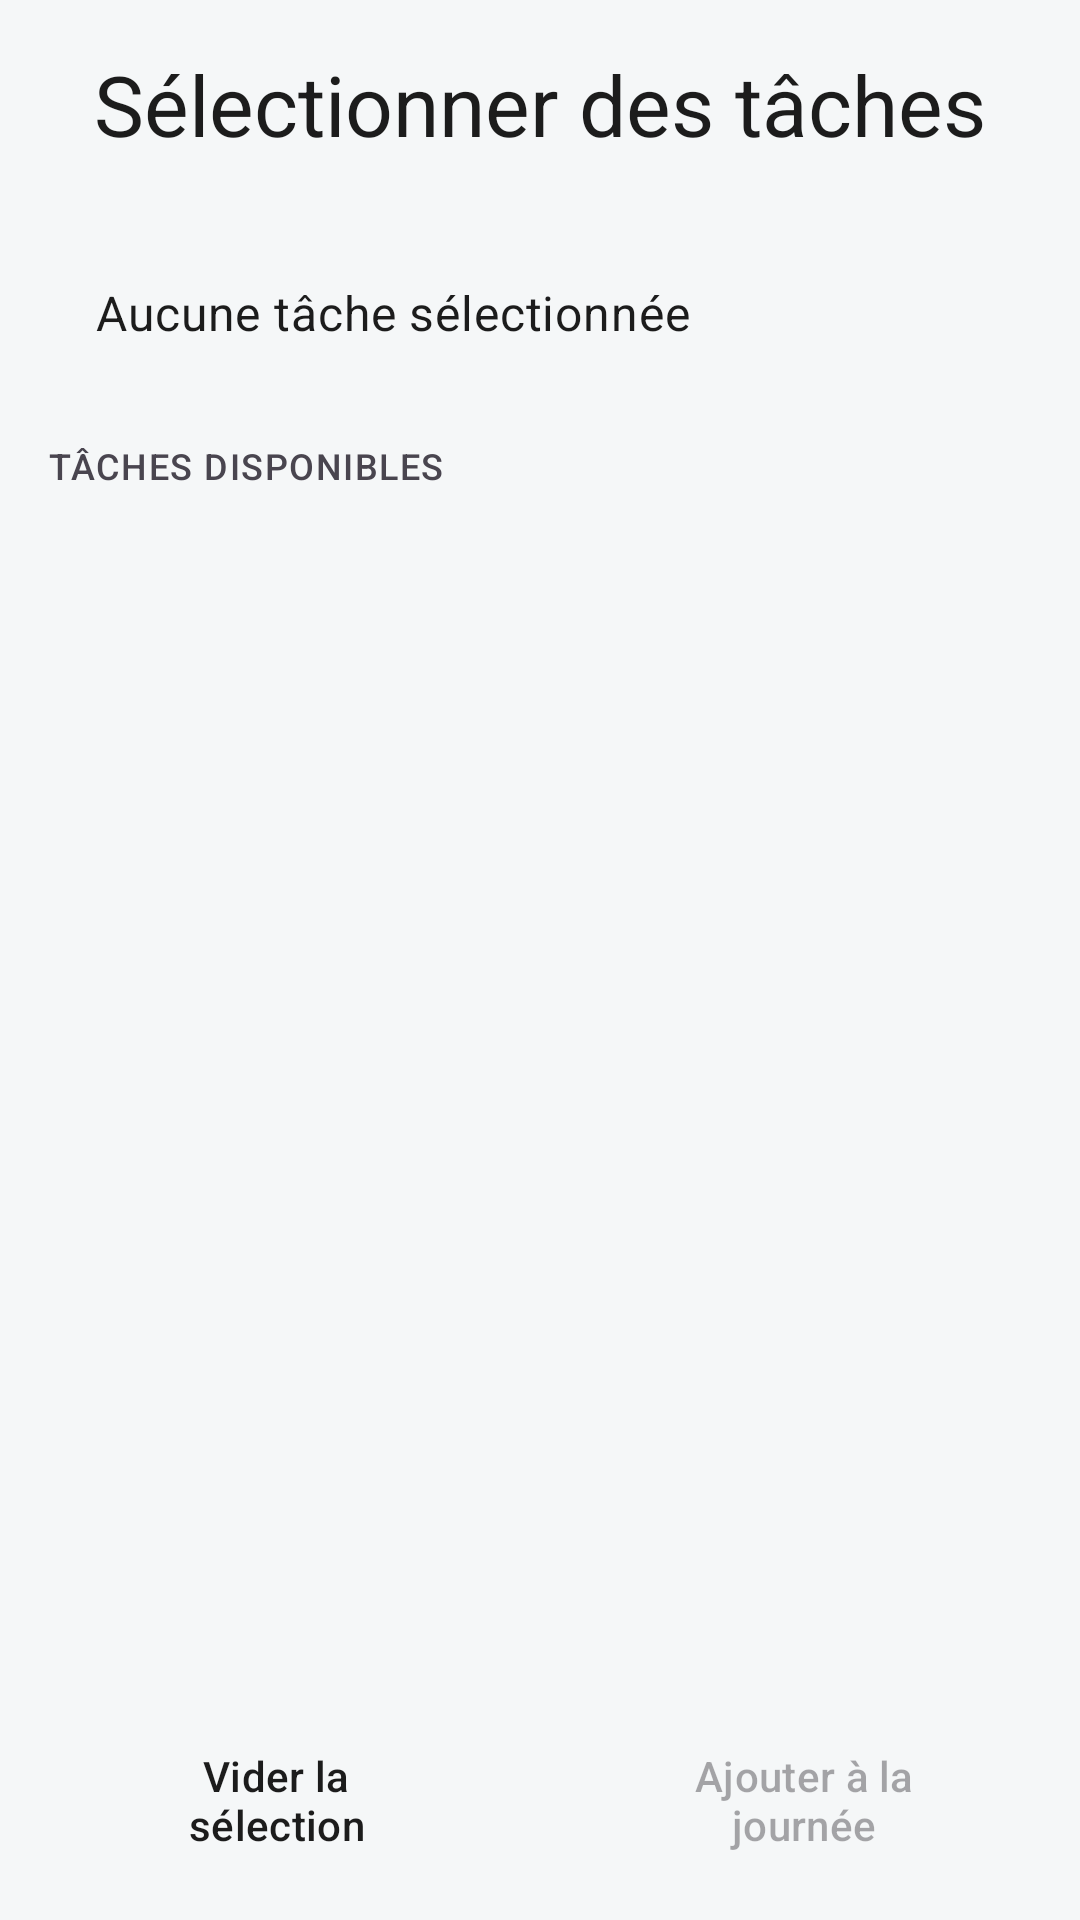

Android layout source for this screen:
<!-- AndroidManifest.xml: application theme Theme.SimpleAgenda -->
<!-- res/layout/fragment_select_task.xml -->
<?xml version="1.0" encoding="utf-8"?>
<androidx.coordinatorlayout.widget.CoordinatorLayout xmlns:android="http://schemas.android.com/apk/res/android"
    xmlns:app="http://schemas.android.com/apk/res-auto"
    xmlns:tools="http://schemas.android.com/tools"
    android:layout_width="match_parent"
    android:layout_height="match_parent"
    android:background="@color/background"
    tools:context=".ui.select.SelectTaskFragment">

    <androidx.core.widget.NestedScrollView
        android:layout_width="match_parent"
        android:layout_height="match_parent"
        android:fillViewport="true">

        <LinearLayout
            android:layout_width="match_parent"
            android:layout_height="wrap_content"
            android:orientation="vertical"
            android:padding="@dimen/spacing_4">

            
            <TextView
                style="@style/TextHeadlineMedium"
                android:layout_width="match_parent"
                android:layout_height="wrap_content"
                android:layout_marginBottom="@dimen/spacing_6"
                android:text="Sélectionner des tâches"
                android:textAlignment="center" />

            
            <LinearLayout
                android:layout_width="match_parent"
                android:layout_height="wrap_content"
                android:layout_marginBottom="@dimen/spacing_4"
                android:background="@color/surface_container_low"
                android:orientation="horizontal"
                android:padding="@dimen/spacing_4">

                <TextView
                    android:id="@+id/text_selected_count"
                    style="@style/TextBodyMedium"
                    android:layout_width="0dp"
                    android:layout_height="wrap_content"
                    android:layout_weight="1"
                    android:text="Aucune tâche sélectionnée"
                    android:textColor="@color/on_surface_variant" />

            </LinearLayout>

            
            <TextView
                style="@style/TextLabelMedium"
                android:layout_width="match_parent"
                android:layout_height="wrap_content"
                android:layout_marginBottom="@dimen/spacing_3"
                android:text="Tâches disponibles" />

            <androidx.recyclerview.widget.RecyclerView
                android:id="@+id/recycler_view_task_selection"
                android:layout_width="match_parent"
                android:layout_height="0dp"
                android:layout_weight="1"
                android:layout_marginBottom="@dimen/spacing_6"
                android:clipToPadding="false"
                tools:listitem="@layout/item_task_selection" />

            
            <LinearLayout
                android:layout_width="match_parent"
                android:layout_height="wrap_content"
                android:orientation="horizontal">

                <Button
                    android:id="@+id/button_clear_selection"
                    style="@style/SurfaceButton"
                    android:layout_width="0dp"
                    android:layout_height="wrap_content"
                    android:layout_marginEnd="@dimen/spacing_3"
                    android:layout_weight="1"
                    android:text="Vider la sélection" />

                <Button
                    android:id="@+id/button_add_to_day"
                    style="@style/PrimaryButton"
                    android:layout_width="0dp"
                    android:layout_height="wrap_content"
                    android:layout_marginStart="@dimen/spacing_3"
                    android:layout_weight="1"
                    android:enabled="false"
                    android:text="Ajouter à la journée" />

            </LinearLayout>

        </LinearLayout>

    </androidx.core.widget.NestedScrollView>

</androidx.coordinatorlayout.widget.CoordinatorLayout>
<!-- res/layout/item_task_selection.xml (included above) -->
<?xml version="1.0" encoding="utf-8"?>
<androidx.cardview.widget.CardView xmlns:android="http://schemas.android.com/apk/res/android"
    xmlns:app="http://schemas.android.com/apk/res-auto"
    xmlns:tools="http://schemas.android.com/tools"
    android:layout_width="match_parent"
    android:layout_height="wrap_content"
    android:layout_margin="@dimen/spacing_2"
    app:cardCornerRadius="@dimen/corner_radius_md"
    app:cardElevation="0dp">

    <LinearLayout
        android:layout_width="match_parent"
        android:layout_height="wrap_content"
        android:orientation="horizontal"
        android:padding="@dimen/spacing_3">

        
        <CheckBox
            android:id="@+id/checkbox_selected"
            android:layout_width="wrap_content"
            android:layout_height="wrap_content"
            android:layout_marginEnd="@dimen/spacing_3"
            android:buttonTint="@color/primary" />

        
        <LinearLayout
            android:layout_width="0dp"
            android:layout_height="wrap_content"
            android:layout_weight="1"
            android:orientation="vertical"
            android:gravity="center_vertical">

            
            <View
                android:id="@+id/category_indicator"
                android:layout_width="4dp"
                android:layout_height="4dp"
                android:layout_marginBottom="@dimen/spacing_1"
                android:background="@color/task_blue" />

            <LinearLayout
                android:layout_width="match_parent"
                android:layout_height="wrap_content"
                android:orientation="horizontal"
                android:gravity="center_vertical">

                <TextView
                    android:id="@+id/text_title"
                    style="@style/TextBodyMedium"
                    android:layout_width="0dp"
                    android:layout_height="wrap_content"
                    android:layout_weight="1"
                    android:ellipsize="end"
                    android:maxLines="1"
                    tools:text="Réunion équipe" />

                <TextView
                    android:id="@+id/text_duration"
                    style="@style/TextLabelMedium"
                    android:layout_width="wrap_content"
                    android:layout_height="wrap_content"
                    android:layout_marginStart="@dimen/spacing_2"
                    android:textColor="@color/on_surface_variant"
                    tools:text="2h" />

            </LinearLayout>

        </LinearLayout>

    </LinearLayout>

</androidx.cardview.widget.CardView>
<!-- resources referenced by this layout -->
<resources>
  <color name="background">#F5F7F8</color>
  <color name="primary">#1E6BB8</color>
  <dimen name="corner_radius_md">12dp</dimen>
  <dimen name="spacing_1">4dp</dimen>
  <dimen name="spacing_2">8dp</dimen>
  <dimen name="spacing_3">12dp</dimen>
  <dimen name="spacing_4">16dp</dimen>
  <dimen name="spacing_6">24dp</dimen>
  <style name="PrimaryButton" parent="Widget.Material3.Button">
          <item name="android:backgroundTint">@color/primary</item>
          <item name="android:textColor">@color/on_primary</item>
          <item name="cornerRadius">@dimen/corner_radius_md</item>
      </style>
  <style name="SurfaceButton" parent="Widget.Material3.Button.OutlinedButton">
          <item name="android:backgroundTint">@color/surface_container_lowest</item>
          <item name="android:textColor">@color/on_surface</item>
          <item name="strokeColor">@color/outline_variant</item>
          <item name="strokeWidth">1dp</item>
          <item name="cornerRadius">@dimen/corner_radius_md</item>
      </style>
  <style name="TextBodyMedium" parent="TextAppearance.Material3.BodyMedium">
          <item name="android:textSize">@dimen/text_body_md</item>
          <item name="android:fontFamily">sans-serif</item>
          <item name="android:textColor">@color/on_surface</item>
      </style>
  <style name="TextHeadlineMedium" parent="TextAppearance.Material3.HeadlineMedium">
          <item name="android:textSize">@dimen/text_headline_md</item>
          <item name="android:fontFamily">sans-serif-medium</item>
          <item name="android:textColor">@color/on_surface</item>
      </style>
  <style name="TextLabelMedium" parent="TextAppearance.Material3.LabelMedium">
          <item name="android:textSize">@dimen/text_label_md</item>
          <item name="android:fontFamily">sans-serif-medium</item>
          <item name="android:textColor">@color/on_surface_variant</item>
          <item name="android:textAllCaps">true</item>
      </style>
  <style name="Theme.SimpleAgenda" parent="Theme.Material3.Light.NoActionBar">
          <item name="colorPrimary">@color/primary</item>
          <item name="colorPrimaryContainer">@color/task_blue_light</item>
          <item name="android:statusBarColor">@android:color/transparent</item>
          <item name="android:navigationBarColor">@color/surface</item>
          <item name="android:windowBackground">@color/background</item>
      </style>
  <color name="on_surface">#1C1C1C</color>
  <dimen name="text_body_md">16sp</dimen>
  <dimen name="text_headline_md">28sp</dimen>
  <dimen name="text_label_md">12sp</dimen>
  <color name="task_blue_light">#D6EBFF</color>
  <color name="surface">#FFFFFF</color>
</resources>
